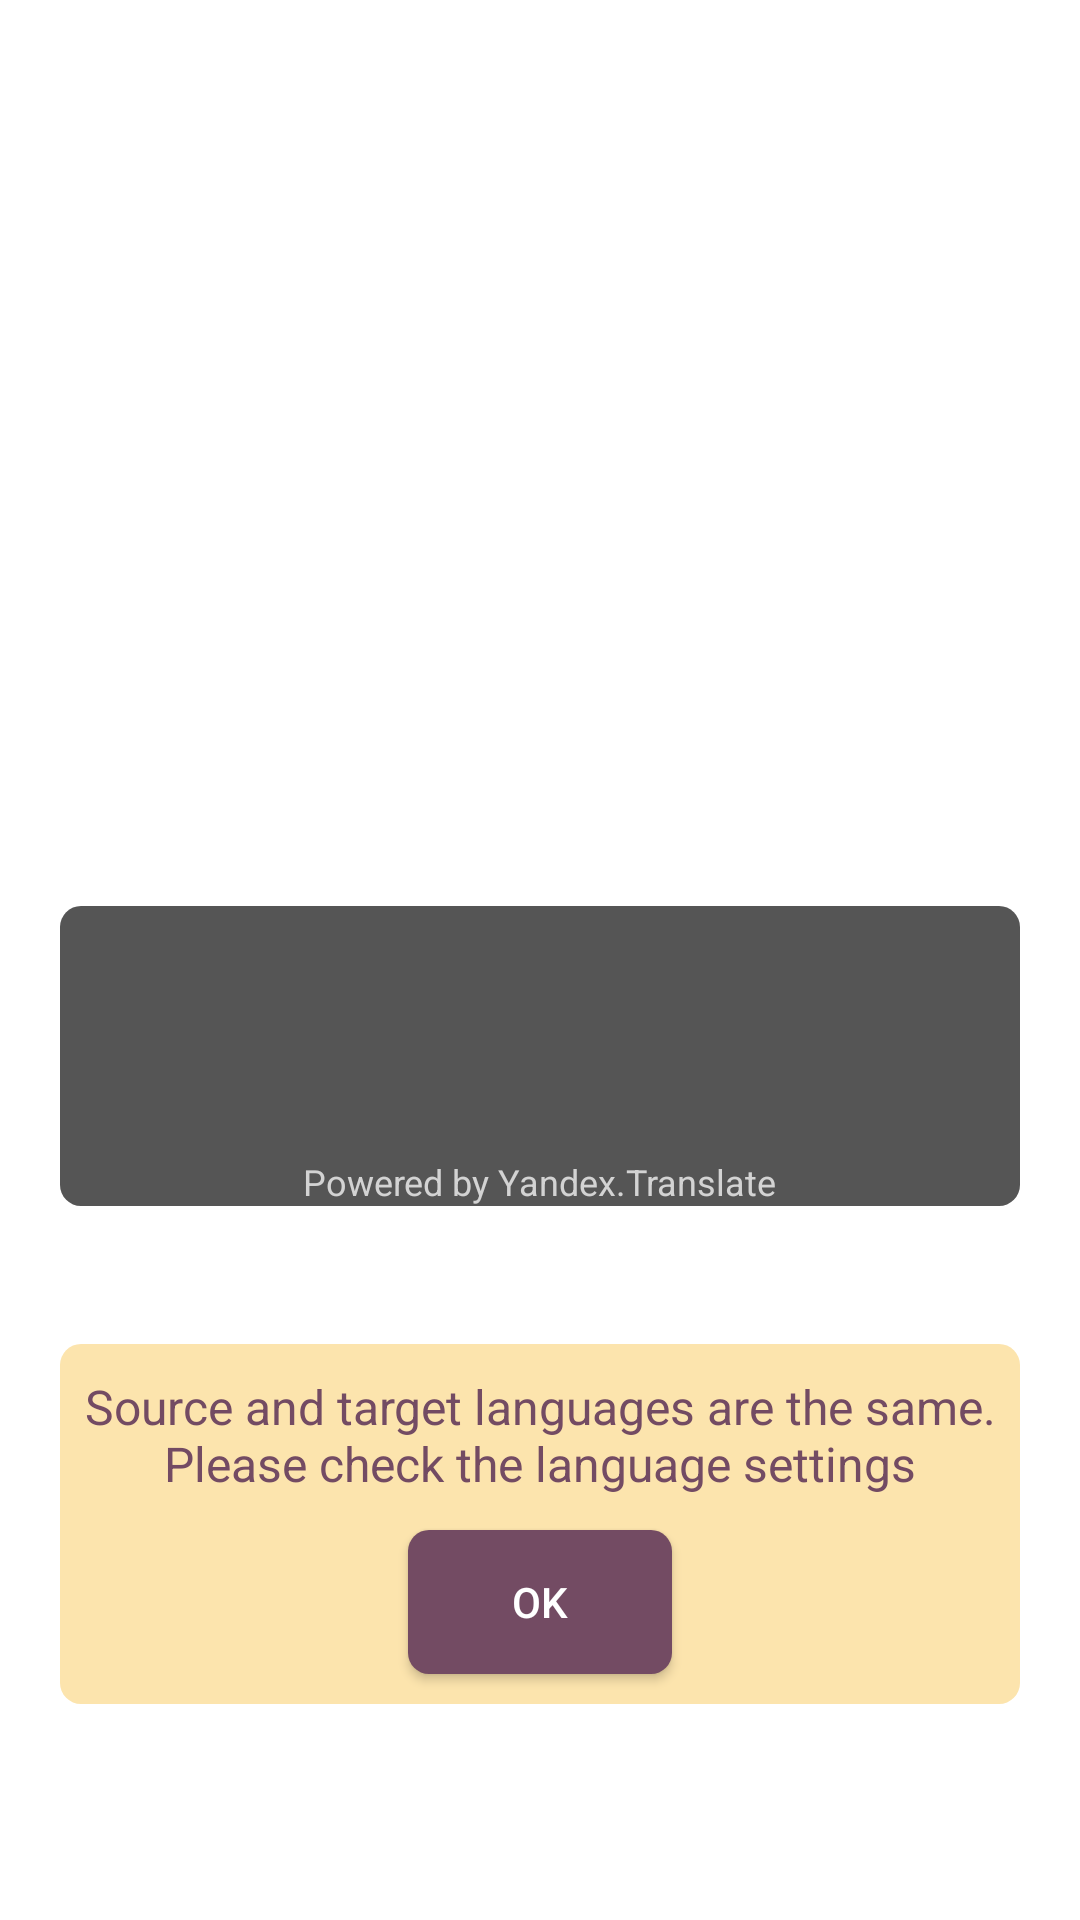

Reconstruct the res/layout file that produces this screen, plus the resources it refers to.
<!-- AndroidManifest.xml: activity theme TransparentTheme -->
<!-- res/layout/activity_translate_results.xml -->
<?xml version="1.0" encoding="utf-8"?>
<LinearLayout xmlns:android="http://schemas.android.com/apk/res/android"
    android:id="@+id/llMainContainer"
    android:layout_width="match_parent"
    android:layout_height="match_parent"
    android:background="@android:color/transparent"
    android:orientation="vertical"
    android:weightSum="100">


    <RelativeLayout
        android:layout_width="match_parent"
        android:layout_height="0dp"
        android:layout_weight="40"
        android:background="@android:color/transparent">


    </RelativeLayout>

    <RelativeLayout
        android:layout_width="match_parent"
        android:layout_height="0dp"
        android:layout_weight="30"
        android:background="@android:color/transparent">

        <RelativeLayout
            android:id="@+id/rlResultCard"
            android:layout_width="match_parent"
            android:layout_height="100dp"
            android:layout_centerInParent="true"
            android:layout_marginLeft="20dp"
            android:layout_marginRight="20dp"
            android:background="@drawable/translate_result_card_1">

            <TextView
                android:id="@+id/tvTranslateResult"
                android:layout_width="match_parent"
                android:layout_height="match_parent"
                android:layout_centerInParent="true"
                android:layout_marginLeft="10dp"
                android:layout_marginRight="10dp"
                android:gravity="center"
                android:textSize="14sp" />

            <TextView
                android:id="@+id/tvPoweredByYandex"
                android:layout_width="wrap_content"
                android:layout_height="wrap_content"
                android:layout_alignParentBottom="true"
                android:layout_centerHorizontal="true"
                android:text="@string/tv_powered_by_yandex"
                android:textColor="@color/colorGrey"
                android:textSize="12sp" />


        </RelativeLayout>


    </RelativeLayout>

    <RelativeLayout
        android:layout_width="match_parent"
        android:layout_height="0dp"
        android:layout_weight="30"
        android:background="@android:color/transparent">

        <RelativeLayout
            android:id="@+id/rlErrorArea"
            android:layout_width="match_parent"
            android:layout_height="120dp"
            android:layout_marginLeft="20dp"
            android:layout_marginRight="20dp"
            android:background="@drawable/translate_result_card_3">

            <TextView
                android:id="@+id/tvErrorText"
                android:layout_width="wrap_content"
                android:layout_height="wrap_content"
                android:layout_alignParentTop="true"
                android:layout_centerHorizontal="true"
                android:layout_marginTop="10dp"
                android:gravity="center"
                android:text="@string/toast_same_word_check_settings"
                android:textColor="@color/colorPrimary"
                android:textSize="16sp" />

            <Button
                android:id="@+id/btnErrorOpenSettings"
                android:layout_width="wrap_content"
                android:layout_height="wrap_content"
                android:layout_alignParentBottom="true"
                android:layout_centerHorizontal="true"
                android:layout_marginBottom="10dp"
                android:background="@drawable/translate_result_card_2"
                android:paddingLeft="10dp"
                android:paddingRight="10dp"
                android:text="@string/btn_ok"
                android:textColor="@color/colorWhite" />


        </RelativeLayout>


    </RelativeLayout>


</LinearLayout>
<!-- resources referenced by this layout -->
<resources>
  <color name="colorGrey">#d3d3d3</color>
  <color name="colorPrimary">#734b63</color>
  <color name="colorWhite">#FFFFFF</color>
  <!-- drawable translate_result_card_1 (drawable) -->
  <?xml version="1.0" encoding="utf-8"?>
  <shape xmlns:android="http://schemas.android.com/apk/res/android"
      android:shape="rectangle">
  
      
      <solid android:color="@color/translate_result_card_1_bg">
  
      </solid>
  
  
      
      <corners android:radius="7dp">
  
      </corners>
  
  </shape>
  <!-- drawable translate_result_card_2 (drawable) -->
  <?xml version="1.0" encoding="utf-8"?>
  <shape xmlns:android="http://schemas.android.com/apk/res/android"
      android:shape="rectangle">
  
      
      <solid android:color="@color/translate_result_card_2_bg">
  
      </solid>
  
  
      
      <corners android:radius="7dp">
  
      </corners>
  
  </shape>
  <!-- drawable translate_result_card_3 (drawable) -->
  <?xml version="1.0" encoding="utf-8"?>
  <shape xmlns:android="http://schemas.android.com/apk/res/android"
      android:shape="rectangle">
  
      
      <solid android:color="@color/translate_result_card_3_bg">
  
      </solid>
  
  
      
      <corners android:radius="7dp">
  
      </corners>
  
  </shape>
  <string name="btn_ok">OK</string>
  <string name="toast_same_word_check_settings">Source and target languages are the same. Please check the language settings</string>
  <string name="tv_powered_by_yandex" translatable="false">Powered by Yandex.Translate</string>
  <style name="TransparentTheme" parent="Theme.AppCompat.Light.NoActionBar">
          <item name="android:windowDisablePreview">true</item>
          <item name="android:windowIsTranslucent">true</item>
          <item name="android:windowBackground">@android:color/transparent</item>
          <item name="android:windowContentOverlay">@null</item>
          <item name="android:windowNoTitle">true</item>
          <item name="android:backgroundDimEnabled">false</item>
          <item name="android:colorBackgroundCacheHint">@android:color/transparent</item>
          <item name="android:statusBarColor">@android:color/transparent</item>
          <item name="android:windowTranslucentStatus">true</item>
  
      </style>
  <color name="translate_result_card_1_bg">#555555</color>
  <color name="translate_result_card_2_bg">#734b63</color>
  <color name="translate_result_card_3_bg">#fce4ad</color>
</resources>
